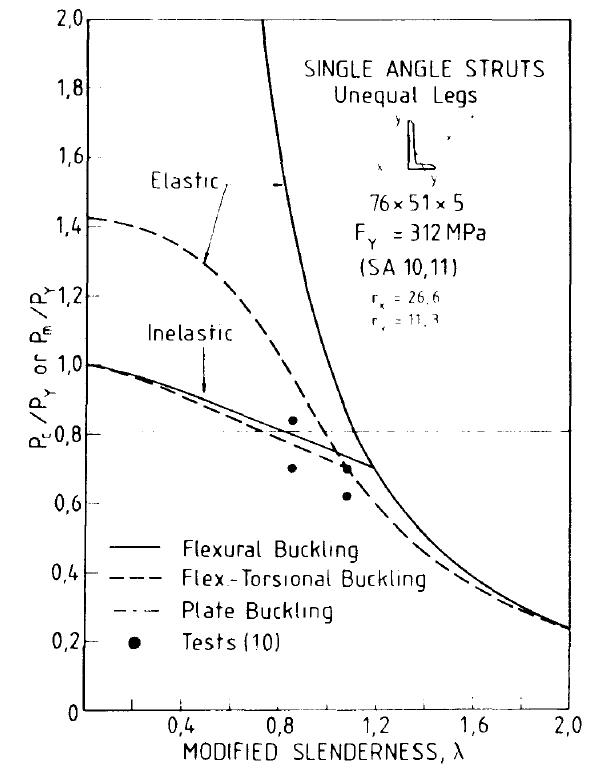

Source data for this figure (header and first rows):
0.004480309006415106, 1.001565623036315
0.09895, 0.9918
0.2386, 0.9566
0.3422, 0.9278
0.4459, 0.8959
0.5315, 0.8704
0.6307, 0.8384
0.7028, 0.8161
0.8019, 0.7842
0.9056, 0.7523
0.9957, 0.7267
1.081, 0.698
1.14, 0.6441
1.222, 0.5775
1.299, 0.5172
1.394, 0.4601
1.479, 0.4124
1.565, 0.3742
1.646, 0.3392
1.737, 0.3073
1.827, 0.2786
1.912, 0.2562
1.998, 0.2338
